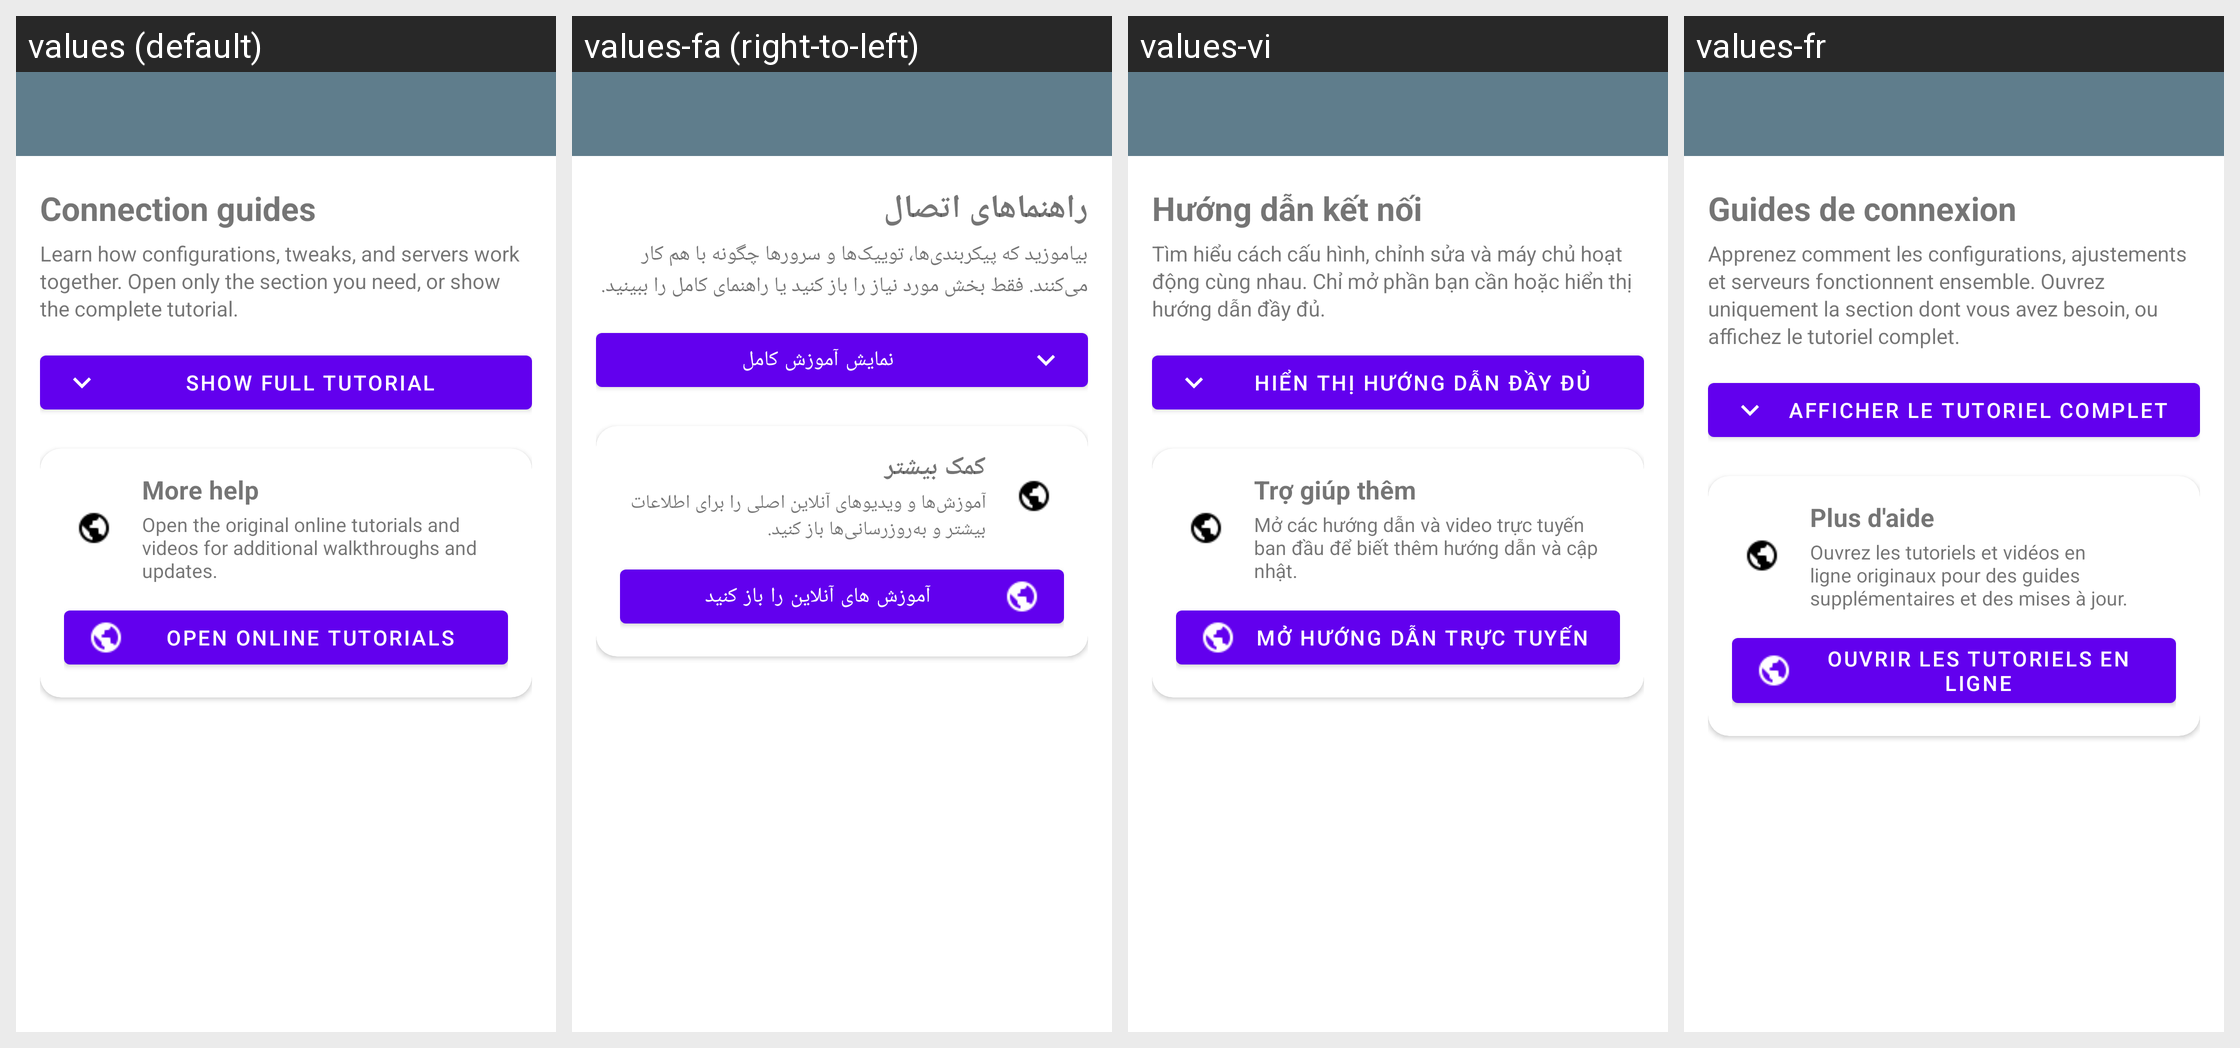

Here is an Android app screen in its default locale and in the app's own translations. Write out the translated-string differences for the strings that appear on this screen.
Android screen res/layout/activity_guide.xml rendered under 4 locales, left to right: values (default), values-fa (right-to-left), values-vi, values-fr. Device: Nexus 5 (rendered at 1080×1920; each locale shown at half size, 540×960, under a caption strip naming it); theme AppTheme.
Other locales in the repository, not shown: values-am, values-ar, values-de, values-es, values-in, values-ms, values-pt-rBR, values-ru, values-tg, values-tr, values-uz.
Strings drawn on this screen, with the default value and each locale's value (text and hints the layout hard-codes, and strings that could not be matched under every locale, appear in the picture but are not listed):

guide_intro_title
  values: Connection guides
  values-fa: راهنماهای اتصال
  values-vi: Hướng dẫn kết nối
  values-fr: Guides de connexion

guide_intro_text
  values: Learn how configurations, tweaks, and servers work together. Open only the section you need, or show the complete tutorial.
  values-fa: بیاموزید که پیکربندی‌ها، توییک‌ها و سرورها چگونه با هم کار می‌کنند. فقط بخش مورد نیاز را باز کنید یا راهنمای کامل را ببینید.
  values-vi: Tìm hiểu cách cấu hình, chỉnh sửa và máy chủ hoạt động cùng nhau. Chỉ mở phần bạn cần hoặc hiển thị hướng dẫn đầy đủ.
  values-fr: Apprenez comment les configurations, ajustements et serveurs fonctionnent ensemble. Ouvrez uniquement la section dont vous avez besoin, ou affichez le tutoriel complet.

guide_show_full_tutorial
  values: Show full tutorial
  values-fa: نمایش آموزش کامل
  values-vi: Hiển thị hướng dẫn đầy đủ
  values-fr: Afficher le tutoriel complet

guide_online_title
  values: More help
  values-fa: کمک بیشتر
  values-vi: Trợ giúp thêm
  values-fr: Plus d'aide

guide_online_text
  values: Open the original online tutorials and videos for additional walkthroughs and updates.
  values-fa: آموزش‌ها و ویدیوهای آنلاین اصلی را برای اطلاعات بیشتر و به‌روزرسانی‌ها باز کنید.
  values-vi: Mở các hướng dẫn và video trực tuyến ban đầu để biết thêm hướng dẫn và cập nhật.
  values-fr: Ouvrez les tutoriels et vidéos en ligne originaux pour des guides supplémentaires et des mises à jour.

guide_online_action
  values: Open online tutorials
  values-fa: آموزش های آنلاین را باز کنید
  values-vi: Mở hướng dẫn trực tuyến
  values-fr: Ouvrir les tutoriels en ligne
